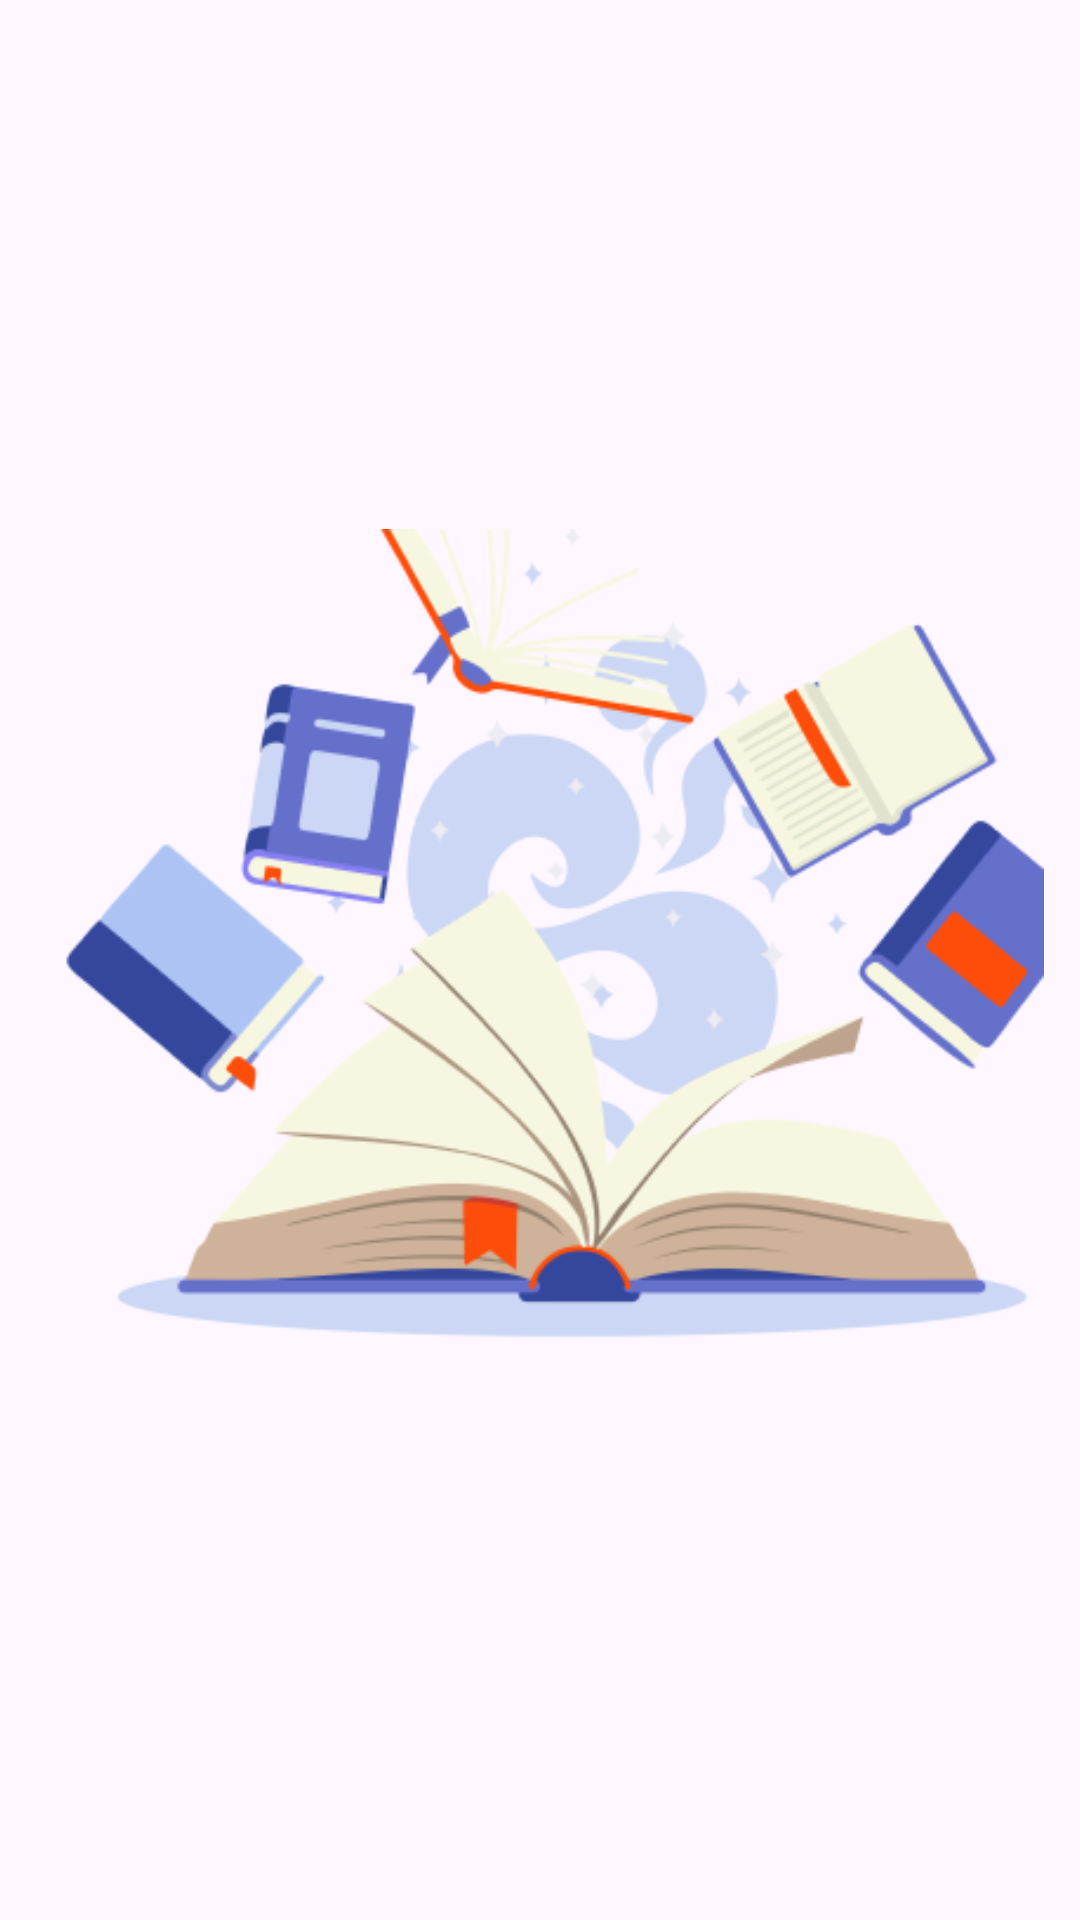

Android layout source for this screen:
<!-- AndroidManifest.xml: application theme Theme.BookQuiz -->
<!-- res/layout/activity_splash_screen.xml -->
<?xml version="1.0" encoding="utf-8"?>
<androidx.constraintlayout.widget.ConstraintLayout xmlns:android="http://schemas.android.com/apk/res/android"
    xmlns:app="http://schemas.android.com/apk/res-auto"
    xmlns:tools="http://schemas.android.com/tools"
    android:layout_width="match_parent"
    android:layout_height="match_parent"
    tools:context=".SplashScreenActivity">

    <ImageView
        android:id="@+id/imageView"
        android:layout_width="0dp"
        android:layout_height="wrap_content"
        android:layout_marginStart="@dimen/_12dp"
        android:layout_marginEnd="@dimen/_12dp"
        app:layout_constraintBottom_toBottomOf="parent"
        app:layout_constraintEnd_toEndOf="parent"
        app:layout_constraintStart_toStartOf="parent"
        app:layout_constraintTop_toTopOf="parent"
        app:srcCompat="@drawable/magick_books"
        android:contentDescription="@string/image_magick_books" />
</androidx.constraintlayout.widget.ConstraintLayout>
<!-- resources referenced by this layout -->
<resources>
  <dimen name="_12dp">12dp</dimen>
  <!-- drawable magick_books: png bitmap (drawable, 65473 bytes) -->
  <string name="image_magick_books">image magick books</string>
  <style name="Theme.BookQuiz" parent="Base.Theme.BookQuiz" />
  <style name="Base.Theme.BookQuiz" parent="Theme.Material3.DayNight.NoActionBar">
          <item name="colorPrimary">@color/light_blue</item>
  
  
          
          <item name="android:statusBarColor">@color/light_blue</item>
  
      </style>
  <color name="light_blue">#8BACFF</color>
</resources>
